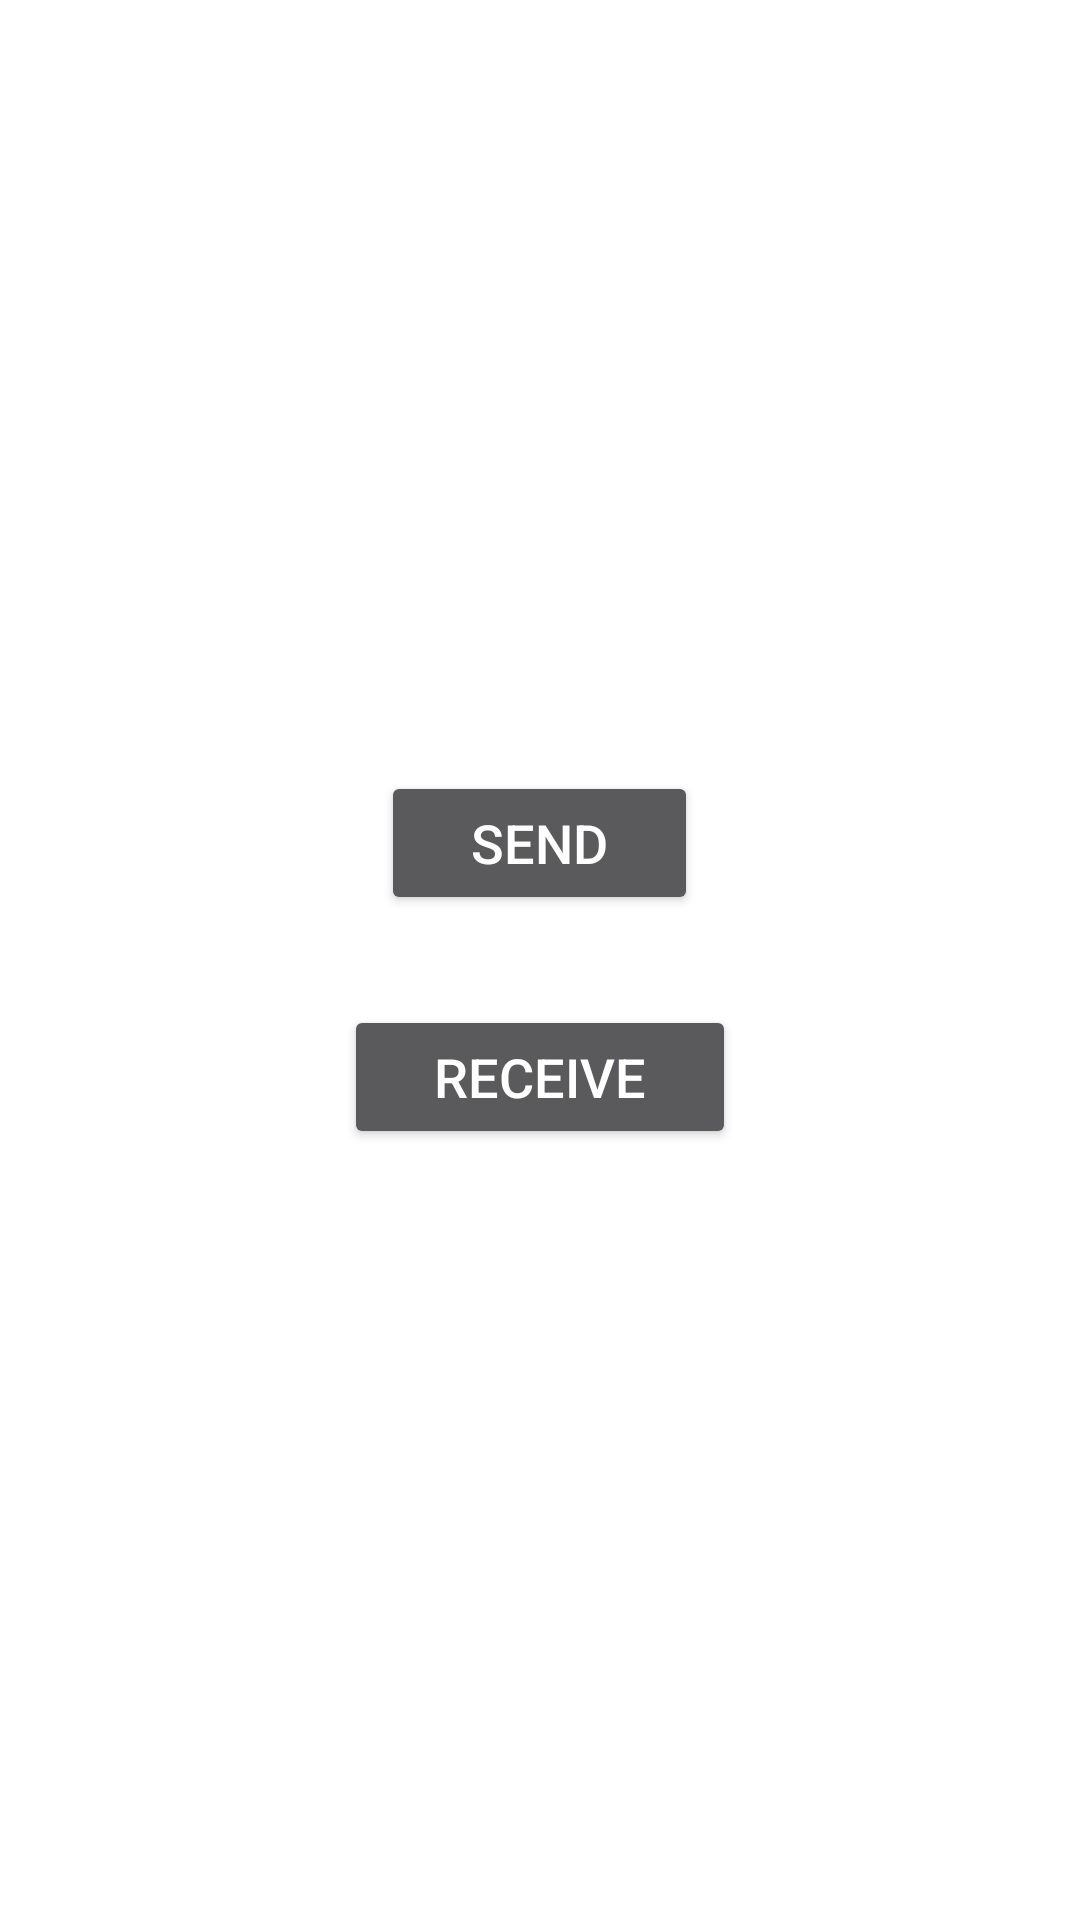

Layout XML and referenced resources for this Android screen:
<!-- AndroidManifest.xml: application theme Theme.ShareBye -->
<!-- res/layout/activity_main.xml -->
<?xml version="1.0" encoding="utf-8"?>
<LinearLayout xmlns:android="http://schemas.android.com/apk/res/android"
    xmlns:app="http://schemas.android.com/apk/res-auto"
    xmlns:tools="http://schemas.android.com/tools"
    android:layout_width="match_parent"
    android:layout_height="match_parent"
    android:background="@color/white"
    android:gravity="center"
    android:orientation="vertical"
    tools:context=".MainActivity">

    <Button
        android:id="@+id/btn_Send"
        android:layout_width="wrap_content"
        android:layout_height="wrap_content"
        android:layout_marginBottom="30dp"
        android:paddingLeft="30dp"
        android:paddingTop="10dp"
        android:paddingRight="30dp"
        android:paddingBottom="10dp"
        android:text="@string/send"
        android:textSize="18sp" />

    <Button
        android:id="@+id/btn_Receive"
        android:layout_width="wrap_content"
        android:layout_height="wrap_content"
        android:paddingLeft="30dp"
        android:paddingTop="10dp"
        android:paddingRight="30dp"
        android:paddingBottom="10dp"
        android:text="@string/receive"
        android:textSize="18sp" />


</LinearLayout>
<!-- resources referenced by this layout -->
<resources>
  <color name="white">#FFFFFFFF</color>
  <string name="receive">Receive</string>
  <string name="send">Send</string>
  <style name="Theme.ShareBye" parent="Theme.MaterialComponents.NoActionBar">
          
          <item name="colorPrimary">@color/navy_500</item>
          <item name="colorPrimaryVariant">@color/navy_700</item>
          <item name="colorOnPrimary">@color/white</item>
          
          <item name="colorSecondary">@color/red_200</item>
          <item name="colorSecondaryVariant">@color/red_700</item>
          <item name="colorOnSecondary">@color/black</item>
          
          <item name="android:statusBarColor" tools:targetApi="l">?attr/colorPrimaryVariant</item>
          
      </style>
  <color name="navy_500">#143F6B</color>
  <color name="navy_700">#143F6B</color>
  <color name="red_200">#F55353</color>
  <color name="red_700">#F55353</color>
  <color name="black">#FF000000</color>
</resources>
